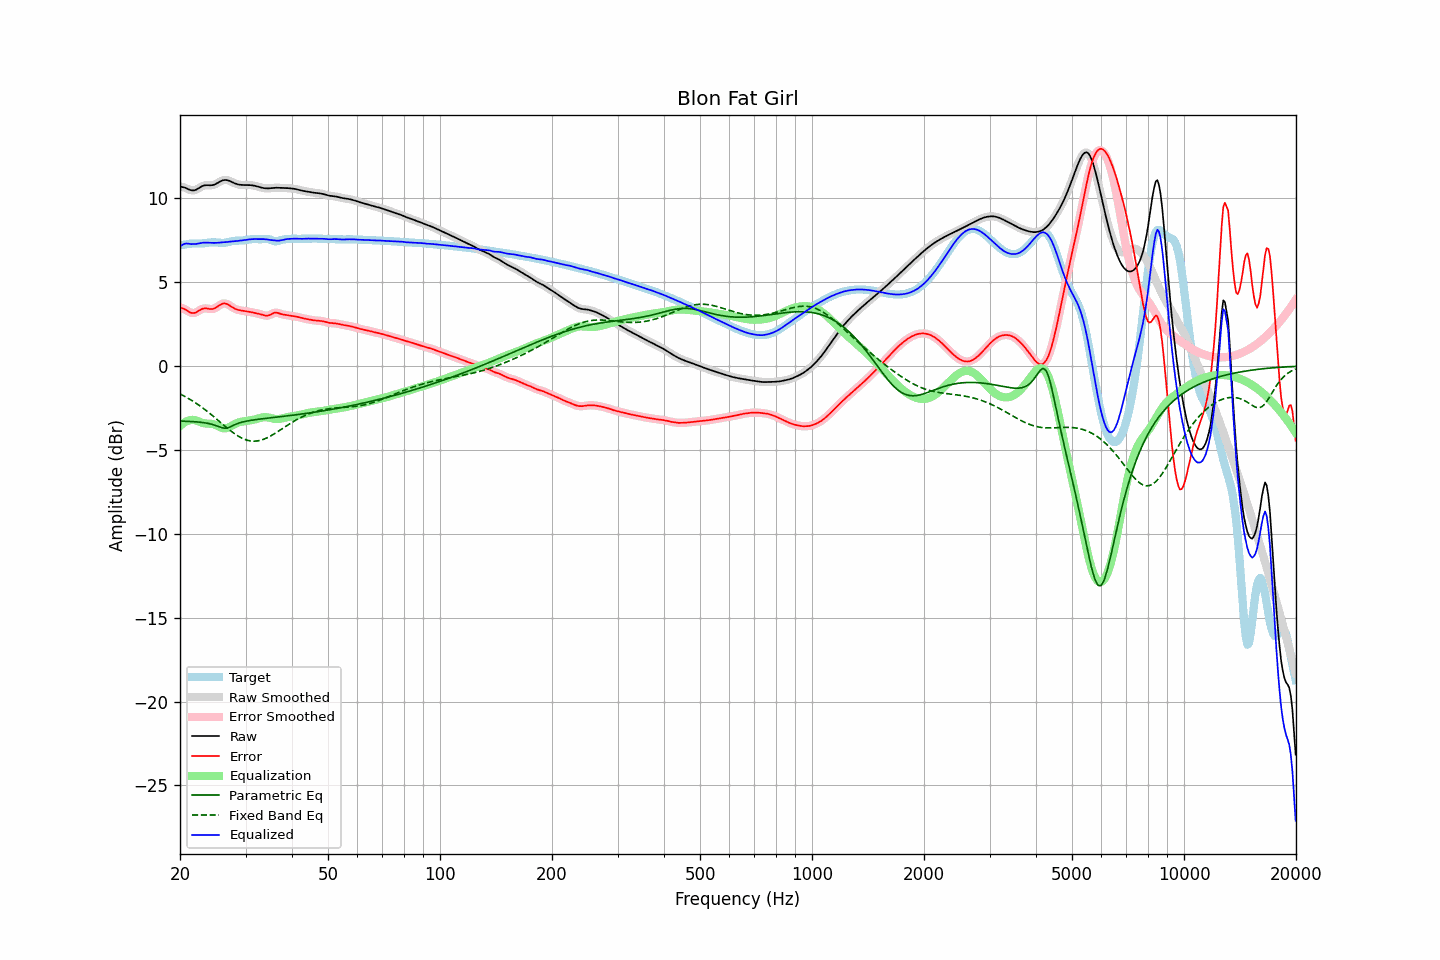

The file beside this chart, header and first rows:
frequency, raw, error, smoothed, error_smoothed, equalization, parametric_eq, fixed_band_eq, equalized_raw, equalized_smoothed, target
20.00, 10.71, 3.51, 10.71, 3.51, -3.57, -3.27, -1.65, 7.15, 7.14, 7.20
20.20, 10.69, 3.47, 10.70, 3.48, -3.48, -3.28, -1.70, 7.21, 7.21, 7.22
20.40, 10.67, 3.44, 10.67, 3.44, -3.41, -3.28, -1.75, 7.27, 7.27, 7.24
20.61, 10.65, 3.40, 10.64, 3.39, -3.34, -3.28, -1.80, 7.31, 7.30, 7.25
20.81, 10.61, 3.34, 10.61, 3.34, -3.29, -3.29, -1.86, 7.31, 7.31, 7.27
21.02, 10.56, 3.28, 10.56, 3.27, -3.25, -3.29, -1.91, 7.31, 7.31, 7.29
21.23, 10.52, 3.22, 10.52, 3.22, -3.23, -3.30, -1.97, 7.29, 7.29, 7.30
21.44, 10.49, 3.18, 10.49, 3.18, -3.21, -3.30, -2.03, 7.28, 7.28, 7.31
21.66, 10.48, 3.17, 10.48, 3.17, -3.20, -3.31, -2.09, 7.28, 7.28, 7.31
21.87, 10.49, 3.17, 10.49, 3.18, -3.21, -3.31, -2.15, 7.28, 7.28, 7.31
22.09, 10.52, 3.21, 10.52, 3.21, -3.23, -3.32, -2.21, 7.29, 7.29, 7.31
22.31, 10.58, 3.26, 10.57, 3.26, -3.27, -3.33, -2.28, 7.31, 7.30, 7.31
22.54, 10.63, 3.32, 10.64, 3.32, -3.31, -3.34, -2.34, 7.32, 7.32, 7.31
22.76, 10.69, 3.38, 10.69, 3.38, -3.35, -3.35, -2.41, 7.34, 7.34, 7.32
22.99, 10.75, 3.42, 10.74, 3.42, -3.38, -3.36, -2.48, 7.36, 7.36, 7.32
23.22, 10.78, 3.44, 10.77, 3.44, -3.41, -3.37, -2.55, 7.37, 7.37, 7.33
23.45, 10.79, 3.45, 10.79, 3.45, -3.42, -3.39, -2.62, 7.37, 7.37, 7.34
23.69, 10.79, 3.44, 10.79, 3.43, -3.42, -3.40, -2.70, 7.37, 7.37, 7.36
23.92, 10.79, 3.42, 10.79, 3.42, -3.43, -3.42, -2.78, 7.36, 7.36, 7.37
24.16, 10.79, 3.41, 10.79, 3.41, -3.43, -3.45, -2.85, 7.36, 7.36, 7.38
24.40, 10.80, 3.41, 10.80, 3.41, -3.44, -3.47, -2.93, 7.35, 7.35, 7.39
24.65, 10.82, 3.43, 10.82, 3.43, -3.46, -3.50, -3.01, 7.35, 7.35, 7.39
24.89, 10.85, 3.47, 10.86, 3.47, -3.50, -3.53, -3.09, 7.35, 7.36, 7.38
25.14, 10.90, 3.53, 10.90, 3.53, -3.55, -3.57, -3.17, 7.36, 7.36, 7.38
25.39, 10.96, 3.59, 10.96, 3.59, -3.59, -3.60, -3.25, 7.37, 7.36, 7.37
25.65, 11.01, 3.66, 11.01, 3.66, -3.64, -3.64, -3.34, 7.37, 7.37, 7.36
25.91, 11.06, 3.71, 11.06, 3.71, -3.68, -3.67, -3.42, 7.38, 7.38, 7.35
26.16, 11.09, 3.74, 11.09, 3.74, -3.70, -3.69, -3.50, 7.39, 7.39, 7.36
26.43, 11.11, 3.74, 11.10, 3.74, -3.71, -3.70, -3.58, 7.40, 7.40, 7.36
26.69, 11.10, 3.72, 11.10, 3.72, -3.69, -3.69, -3.66, 7.40, 7.41, 7.38
26.96, 11.08, 3.68, 11.08, 3.67, -3.66, -3.67, -3.74, 7.42, 7.42, 7.40
27.23, 11.04, 3.62, 11.04, 3.62, -3.62, -3.63, -3.82, 7.43, 7.43, 7.43
27.50, 11.00, 3.55, 11.00, 3.55, -3.56, -3.59, -3.89, 7.43, 7.44, 7.45
27.77, 10.95, 3.49, 10.95, 3.49, -3.51, -3.54, -3.96, 7.44, 7.44, 7.46
28.05, 10.91, 3.43, 10.91, 3.43, -3.45, -3.49, -4.03, 7.45, 7.45, 7.48
28.33, 10.87, 3.39, 10.87, 3.39, -3.41, -3.45, -4.10, 7.46, 7.46, 7.48
28.62, 10.84, 3.36, 10.84, 3.36, -3.37, -3.41, -4.16, 7.47, 7.47, 7.48
28.90, 10.82, 3.34, 10.82, 3.34, -3.34, -3.38, -4.21, 7.48, 7.48, 7.49
29.19, 10.81, 3.32, 10.81, 3.32, -3.32, -3.35, -4.27, 7.49, 7.49, 7.49
29.48, 10.81, 3.31, 10.81, 3.31, -3.30, -3.33, -4.31, 7.51, 7.51, 7.50
29.78, 10.81, 3.29, 10.80, 3.29, -3.29, -3.30, -4.36, 7.52, 7.52, 7.51
30.08, 10.80, 3.28, 10.80, 3.28, -3.27, -3.28, -4.39, 7.53, 7.53, 7.53
30.38, 10.80, 3.26, 10.80, 3.26, -3.26, -3.26, -4.42, 7.55, 7.55, 7.54
30.68, 10.80, 3.24, 10.80, 3.24, -3.24, -3.25, -4.44, 7.56, 7.56, 7.56
30.99, 10.80, 3.23, 10.80, 3.23, -3.23, -3.23, -4.46, 7.57, 7.57, 7.57
31.30, 10.78, 3.21, 10.78, 3.21, -3.21, -3.22, -4.47, 7.58, 7.58, 7.58
31.61, 10.77, 3.19, 10.77, 3.19, -3.19, -3.20, -4.47, 7.58, 7.58, 7.58
31.93, 10.75, 3.17, 10.75, 3.17, -3.17, -3.19, -4.47, 7.58, 7.58, 7.58
32.24, 10.72, 3.15, 10.72, 3.15, -3.14, -3.18, -4.46, 7.58, 7.58, 7.57
32.57, 10.69, 3.12, 10.69, 3.12, -3.11, -3.16, -4.44, 7.58, 7.58, 7.57
32.89, 10.67, 3.10, 10.67, 3.10, -3.09, -3.15, -4.42, 7.58, 7.58, 7.57
33.22, 10.64, 3.07, 10.64, 3.07, -3.06, -3.14, -4.39, 7.58, 7.58, 7.57
33.55, 10.62, 3.04, 10.62, 3.04, -3.05, -3.13, -4.36, 7.58, 7.58, 7.58
33.89, 10.61, 3.02, 10.61, 3.02, -3.04, -3.12, -4.32, 7.57, 7.57, 7.59
34.23, 10.60, 3.01, 10.60, 3.01, -3.05, -3.11, -4.28, 7.56, 7.56, 7.59
34.57, 10.60, 3.02, 10.61, 3.03, -3.06, -3.09, -4.23, 7.54, 7.54, 7.58
34.92, 10.61, 3.06, 10.61, 3.06, -3.08, -3.08, -4.18, 7.53, 7.53, 7.56
35.27, 10.63, 3.11, 10.62, 3.11, -3.11, -3.07, -4.13, 7.52, 7.52, 7.52
35.62, 10.64, 3.16, 10.64, 3.16, -3.13, -3.06, -4.07, 7.51, 7.51, 7.48
35.97, 10.64, 3.20, 10.64, 3.19, -3.15, -3.05, -4.01, 7.50, 7.50, 7.45
... 635 more rows
